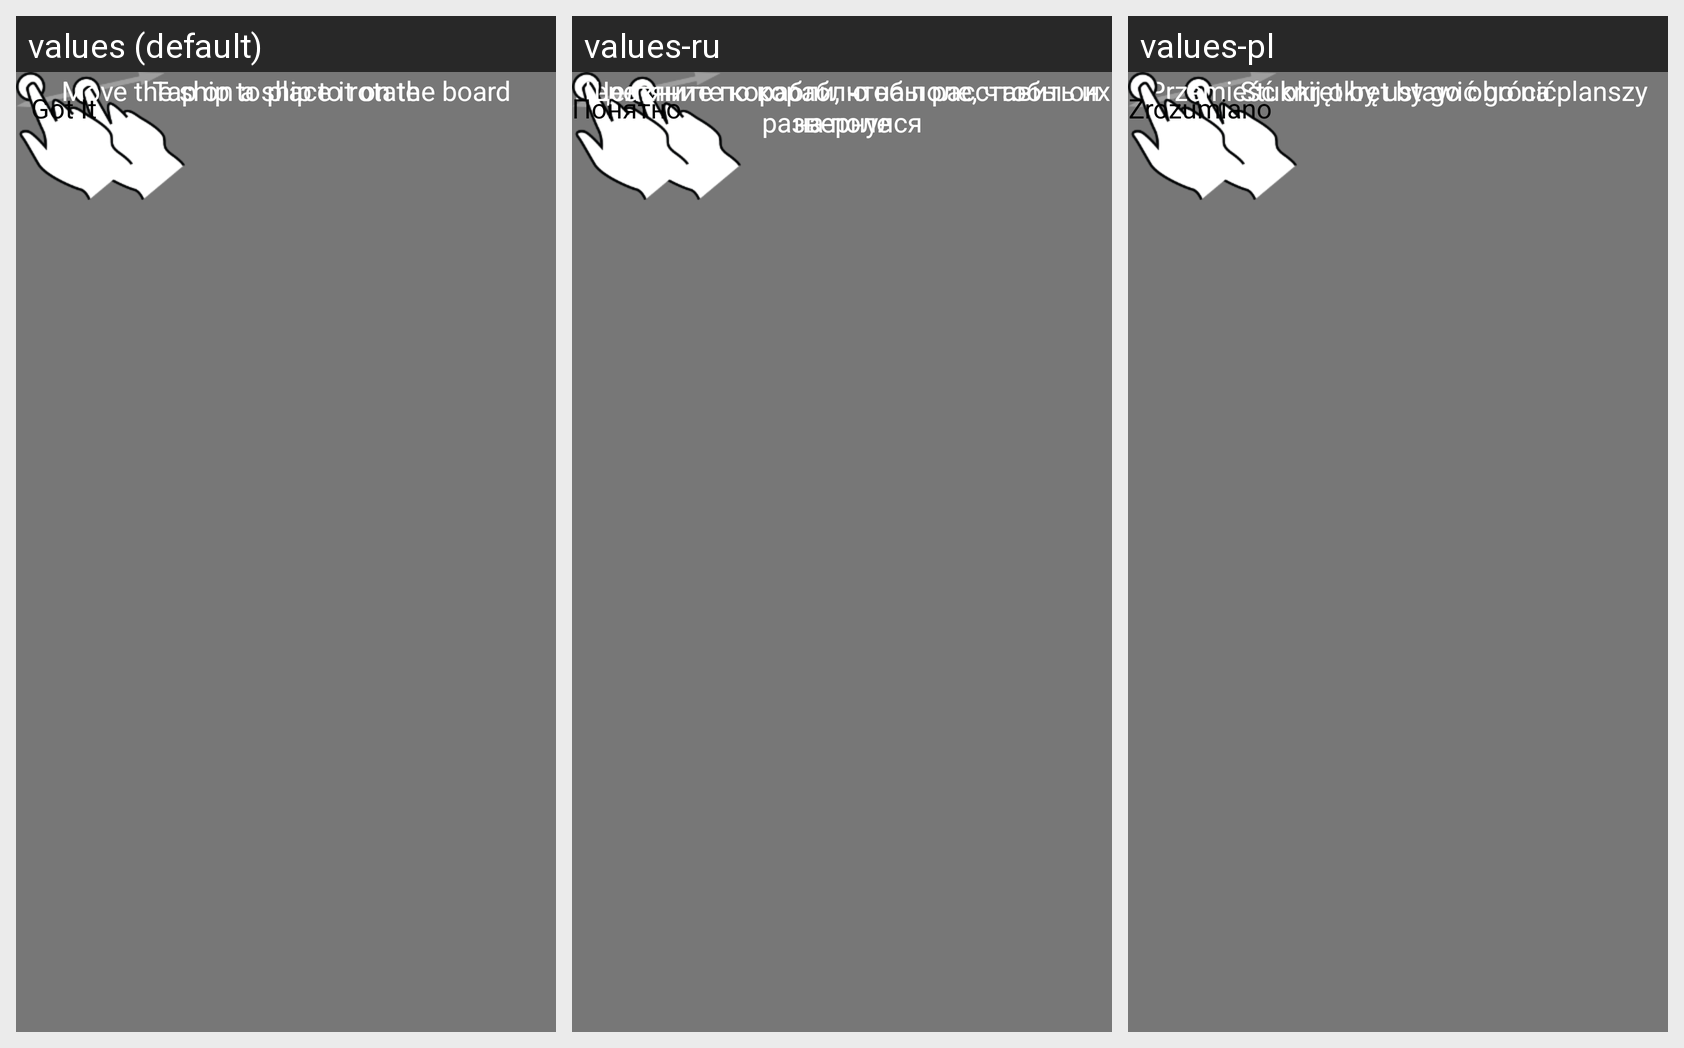

Strings drawn on this Android screen and how each of the app's shown locales translates them:
Android screen res/layout/board_setup_tut.xml rendered under 3 locales, left to right: values (default), values-ru, values-pl. Device: Nexus 5 (rendered at 1080×1920; each locale shown at half size, 540×960, under a caption strip naming it); theme AppTheme.
Strings drawn on this screen, with the default value and each locale's value (text and hints the layout hard-codes, and strings that could not be matched under every locale, appear in the picture but are not listed):

place_instruction
  values: Move the ship to place it on the board
  values-ru: Перетяните корабли, чтобы расставить их на поле
  values-pl: Przemieść okręt by ustawić go na planszy

rotate_instruction
  values: Tap on a ship to rotate
  values-ru: Щелкните по кораблю на поле, чтобы он развернулся
  values-pl: Stuknij okręt by go obrócić

got_it
  values: Got It
  values-ru: Понятно
  values-pl: Zrozumiano
